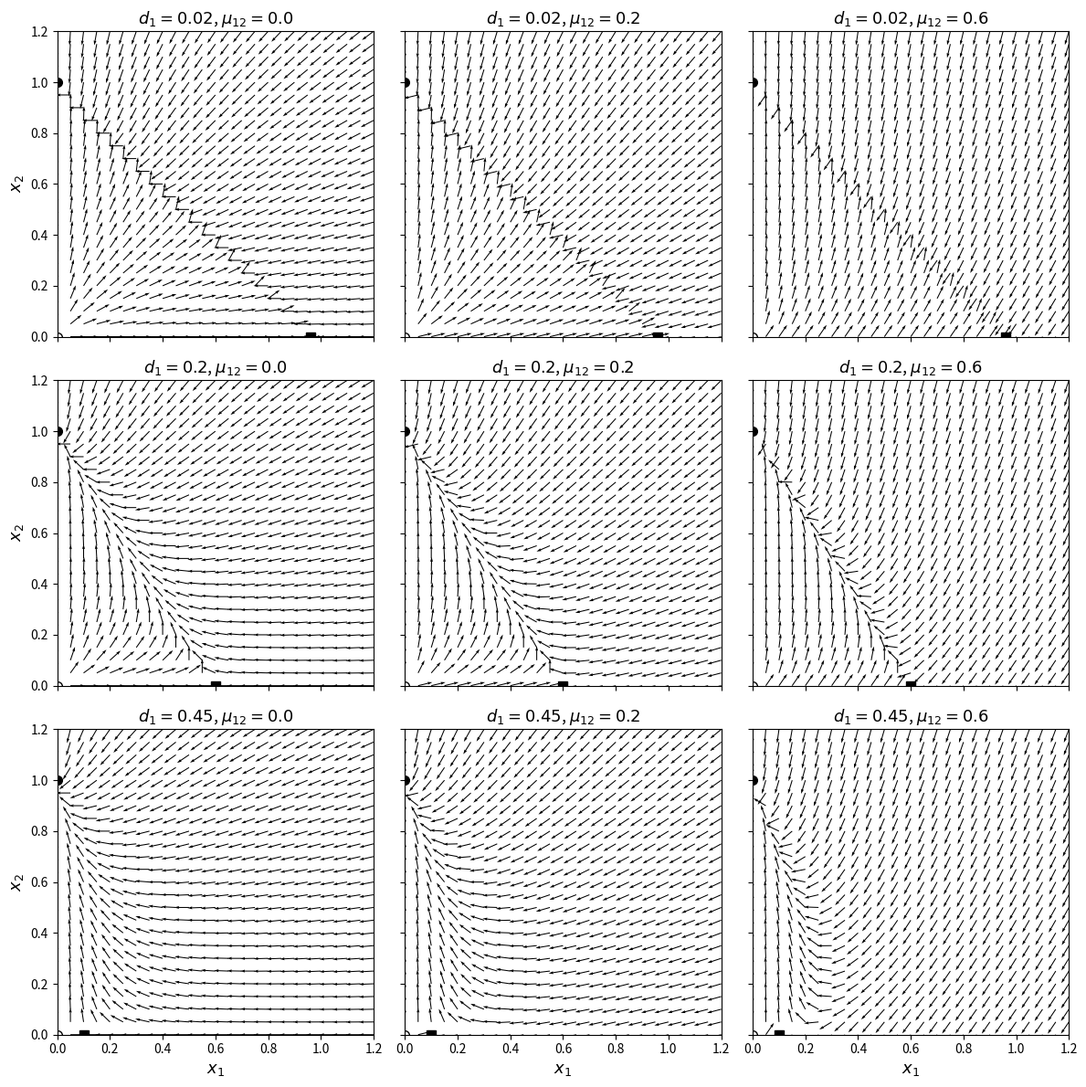

The matplotlib source for this figure:
import numpy as np
import matplotlib.pyplot as plt

K = 1.0
r1 = 0.5
r2 = 0.4
d2 = 0.0
mu21 = 0.0

d1_values = [0.02, 0.20, 0.45]
mu12_values = [0.0, 0.20, 0.60]

x1_min, x1_max = 0.0, 1.2
x2_min, x2_max = 0.0, 1.2

n_grid = 25
x1 = np.linspace(x1_min, x1_max, n_grid)
x2 = np.linspace(x2_min, x2_max, n_grid)
X1, X2 = np.meshgrid(x1, x2)

def f1(x1, x2, d1):
    N = x1 + x2
    return r1 * (1 - N / K) - d1

def f2(x1, x2):
    N = x1 + x2
    return r2 * (1 - N / K)

def camp_2D(x1, x2, d1, mu12):
    f1_val = f1(x1, x2, d1)
    f2_val = f2(x1, x2)

    dx1 = (1 - mu12) * f1_val * x1
    dx2 = mu12 * f1_val * x1 + f2_val * x2

    return dx1, dx2

def punts_equilibri(d1):
    equilibris = []

    equilibris.append((0.0, 0.0, "unstable"))
    equilibris.append((0.0, K, "stable"))

    if d1 < r1:
        equilibris.append((K * (1 - d1 / r1), 0.0, "saddle"))

    return equilibris

fig, axs = plt.subplots(3, 3, figsize=(12, 12), sharex=True, sharey=True)

for i, d1 in enumerate(d1_values):
    for j, mu12 in enumerate(mu12_values):

        ax = axs[i, j]

        U, V = camp_2D(X1, X2, d1, mu12)

        speed = np.sqrt(U**2 + V**2)
        speed[speed == 0] = 1.0

        ax.quiver(
            X1, X2,
            U / speed,
            V / speed,
            angles="xy",
            scale_units="xy",
            scale=18,
            width=0.003
        )

        for x_eq, y_eq, tipus in punts_equilibri(d1):
            if tipus == "stable":
                ax.plot(x_eq, y_eq, "o", color="black", markersize=7)
            elif tipus == "unstable":
                ax.plot(x_eq, y_eq, "o", markerfacecolor="white",
                        markeredgecolor="black", markersize=7)
            elif tipus == "saddle":
                ax.plot(x_eq, y_eq, "s", color="black", markersize=7)

        ax.set_xlim(x1_min, x1_max)
        ax.set_ylim(x2_min, x2_max)

        ax.set_title(fr"$d_1={d1}$, $\mu_{{12}}={mu12}$", fontsize=13)

        if i == 2:
            ax.set_xlabel(r"$x_1$", fontsize=13)
        if j == 0:
            ax.set_ylabel(r"$x_2$", fontsize=13)

        ax.tick_params(axis="both", labelsize=10)
        ax.grid(False)

plt.tight_layout()
plt.show()
